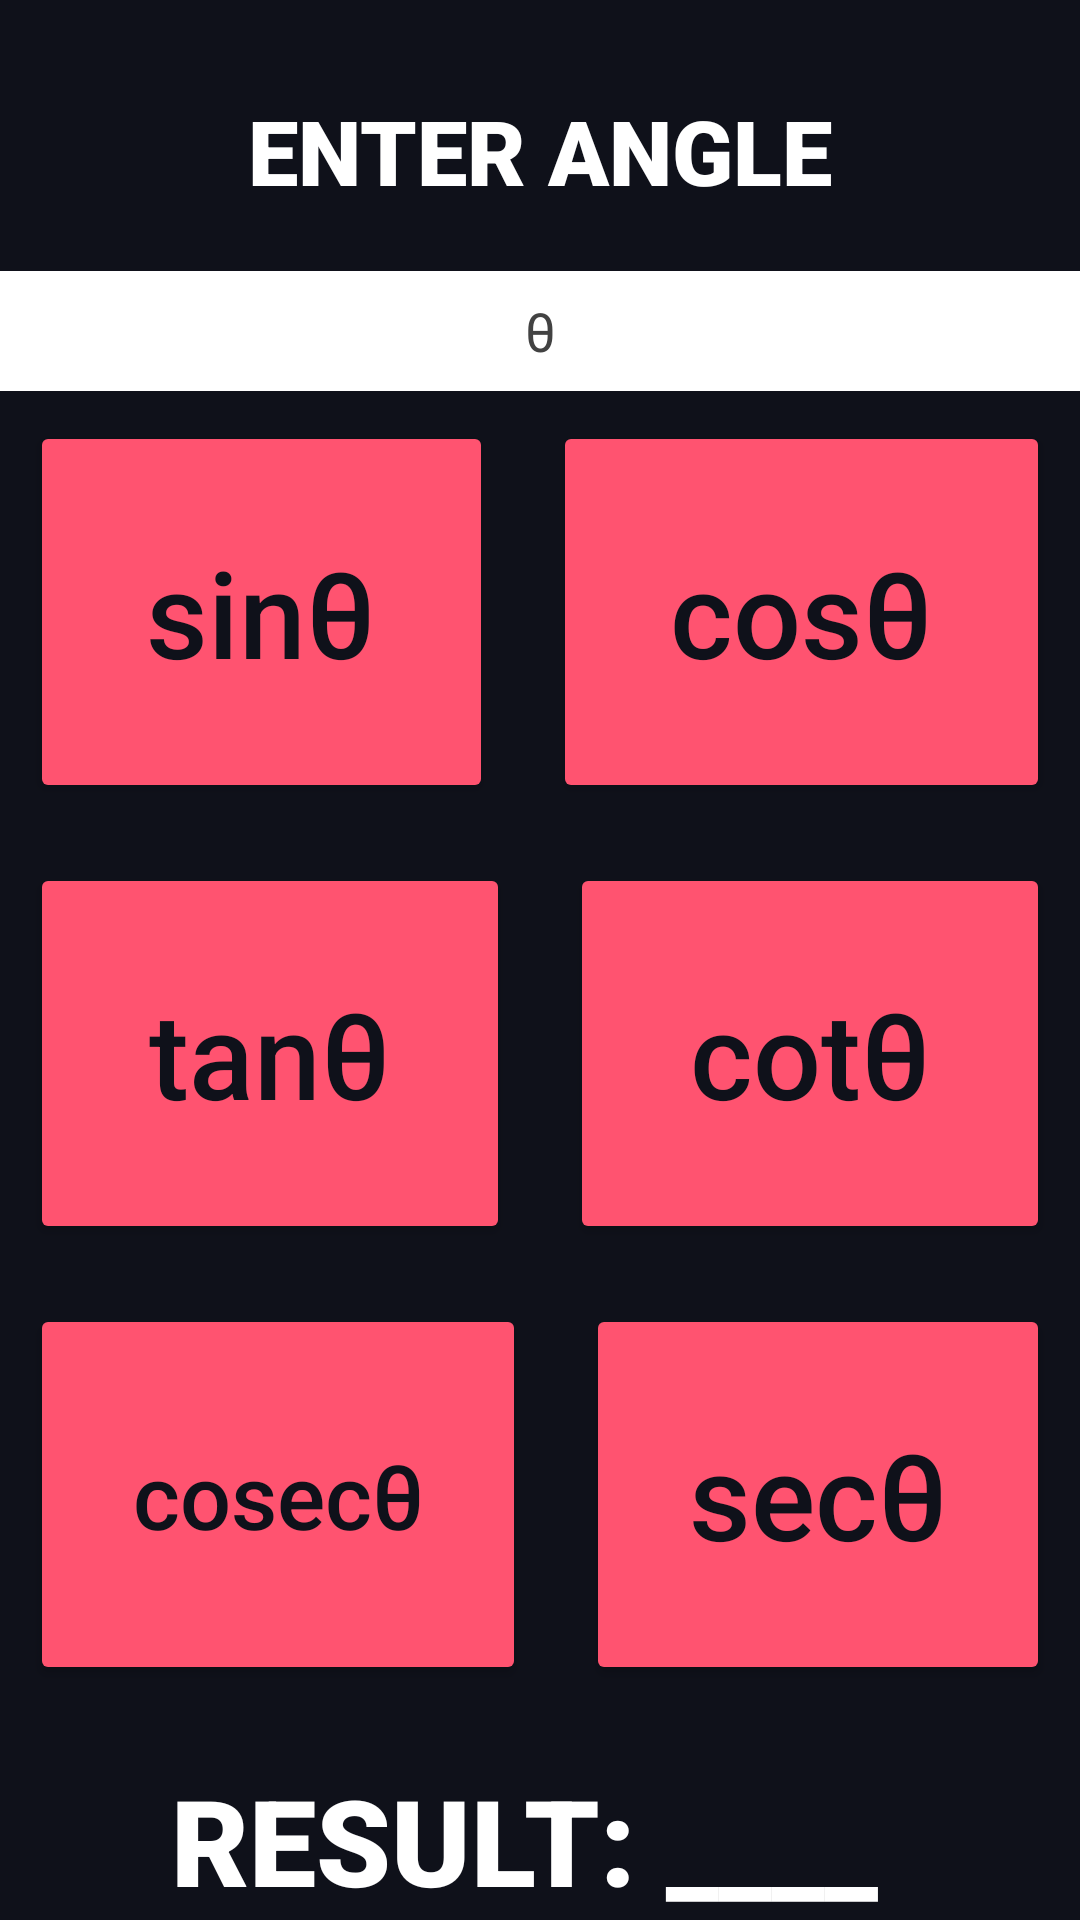

Layout XML and referenced resources for this Android screen:
<!-- AndroidManifest.xml: application theme Theme.Ntccapp -->
<!-- res/layout/activity_trigonometric.xml -->
<?xml version="1.0" encoding="utf-8"?>
<LinearLayout xmlns:android="http://schemas.android.com/apk/res/android"
    xmlns:app="http://schemas.android.com/apk/res-auto"
    xmlns:tools="http://schemas.android.com/tools"
    android:layout_width="match_parent"
    android:layout_height="match_parent"
    tools:context=".trigonometric"
    android:orientation="vertical"
    android:background="#0F111A"
    >

    <TextView
        android:layout_width="wrap_content"
        android:layout_height="wrap_content"
        android:text="ENTER ANGLE"
        android:layout_marginTop="30dp"
        app:layout_constraintBottom_toBottomOf="parent"
        app:layout_constraintLeft_toLeftOf="parent"
        app:layout_constraintRight_toRightOf="parent"
        android:layout_gravity="center"
        app:layout_constraintTop_toTopOf="parent"
        android:textColor="@color/white"
        android:textSize="30sp"
        android:fontFamily="sans-serif-black"

        />

    <LinearLayout
        android:layout_width="match_parent"
        android:layout_height="wrap_content"
        android:layout_marginTop="20dp"
        android:orientation="horizontal">

        <EditText
            android:id="@+id/num1"
            android:layout_width="wrap_content"
            android:layout_height="40dp"
            android:layout_weight="0.5"
            android:hint="θ"
            tools:ignore="TouchTargetSizeCheck"
            android:backgroundTint="@color/white"
            android:textColorHint="@color/cardview_dark_background"
            android:textAlignment="center"
            android:textColor="@color/black"
            android:background="@color/white"/>

    </LinearLayout>
    <LinearLayout
        android:layout_width="match_parent"
        android:layout_height="match_parent"
        android:layout_weight="1"
        android:orientation="horizontal">
        <Button
            android:layout_width="wrap_content"
            android:layout_height="match_parent"
            android:id="@+id/sin"
            android:layout_weight="1"
            android:layout_margin="10dp"
            android:text="sinθ"
            android:textAllCaps="false"
            android:onClick="sin"
            android:textSize="40sp"
            android:backgroundTint="#ff5370"
            android:textColor="#0F111A"

            />
        <Button
            android:layout_width="wrap_content"
            android:layout_height="match_parent"
            android:id="@+id/cos"
            android:layout_weight="1"
            android:layout_margin="10dp"
            android:text="cosθ"
            android:textAllCaps="false"
            android:onClick="cos"
            android:textSize="40sp"
            android:backgroundTint="#ff5370"
            android:textColor="#0F111A"
            />

    </LinearLayout>

    <LinearLayout
        android:layout_width="match_parent"
        android:layout_height="match_parent"
        android:orientation="horizontal"
        android:layout_weight="1">
        <Button
            android:layout_width="wrap_content"
            android:layout_height="match_parent"
            android:id="@+id/tan"
            android:layout_weight="1"
            android:layout_margin="10dp"
            android:text="tanθ"
            android:textAllCaps="false"
            android:onClick="tan"
            android:textSize="40sp"
            android:backgroundTint="#ff5370"
            android:textColor="#0F111A"/>


        <Button
            android:id="@+id/cot"
            android:layout_width="wrap_content"
            android:layout_height="match_parent"
            android:layout_margin="10dp"
            android:layout_weight="1"
            android:text="cotθ"
            android:textAllCaps="false"
            android:onClick="cot"
            android:textSize="40sp"
            android:backgroundTint="#ff5370"
            android:textColor="#0F111A"/>
    </LinearLayout>

    <LinearLayout
        android:layout_width="match_parent"
        android:layout_height="match_parent"
        android:layout_weight="1"
        android:orientation="horizontal"
        >

        <Button
            android:id="@+id/cosec"
            android:layout_width="wrap_content"
            android:layout_height="match_parent"
            android:layout_margin="10dp"
            android:layout_weight="1"
            android:text="cosecθ"
            android:textAllCaps="false"
            android:onClick="cosec"
            android:textSize="30sp"
            android:backgroundTint="#ff5370"
            android:textColor="#0F111A"/>

        <Button
            android:id="@+id/sec"
            android:layout_width="wrap_content"
            android:layout_height="match_parent"
            android:layout_margin="10dp"
            android:layout_weight="1"
            android:backgroundTint="#ff5370"
            android:onClick="sec"
            android:text="secθ"
            android:textAllCaps="false"
            android:textSize="40sp"
            android:textColor="#0F111A"/>

    </LinearLayout>
    <LinearLayout
        android:layout_width="match_parent"
        android:layout_height="wrap_content"
        android:layout_marginTop="10dp"
        android:orientation="vertical">

        <TextView
            android:layout_marginTop="5dp"
            android:layout_width="wrap_content"
            android:layout_height="wrap_content"
            android:id="@+id/showResult"
            android:text="RESULT: ____ "
            android:layout_gravity="center"
            android:textSize="40sp"
            android:textColor="@color/white"
            android:fontFamily="sans-serif-black"/>
    </LinearLayout>

</LinearLayout>
<!-- resources referenced by this layout -->
<resources>
  <style name="Theme.Ntccapp" parent="Theme.MaterialComponents.DayNight.NoActionBar">
          
          <item name="colorPrimary">@color/purple_500</item>
          <item name="colorPrimaryVariant">@color/purple_700</item>
          <item name="colorOnPrimary">@color/white</item>
          
          <item name="colorSecondary">@color/teal_200</item>
          <item name="colorSecondaryVariant">@color/teal_700</item>
          <item name="colorOnSecondary">@color/black</item>
          
          <item name="android:statusBarColor" tools:targetApi="l">?attr/colorPrimaryVariant</item>
          
      </style>
  <!-- not gathered from this repository: default colours our renderer supplied (Android Studio template values) -->
  <color name="purple_500">#FF6200EE</color>
  <color name="purple_700">#FF3700B3</color>
  <color name="teal_200">#FF03DAC5</color>
  <color name="teal_700">#FF018786</color>
  <color name="black">#FF000000</color>
  <color name="white">#FFFFFFFF</color>
</resources>
